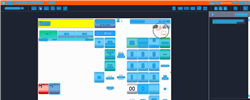
Task: Trigger Based Attended Automation
Workflow: NAMOS_PH_TillOverview_CashierDeclaration

Step 1: Computer Vision in window 'Web Rep Console*' (msedge.exe)

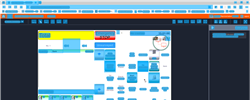
Step 2: CV refresh

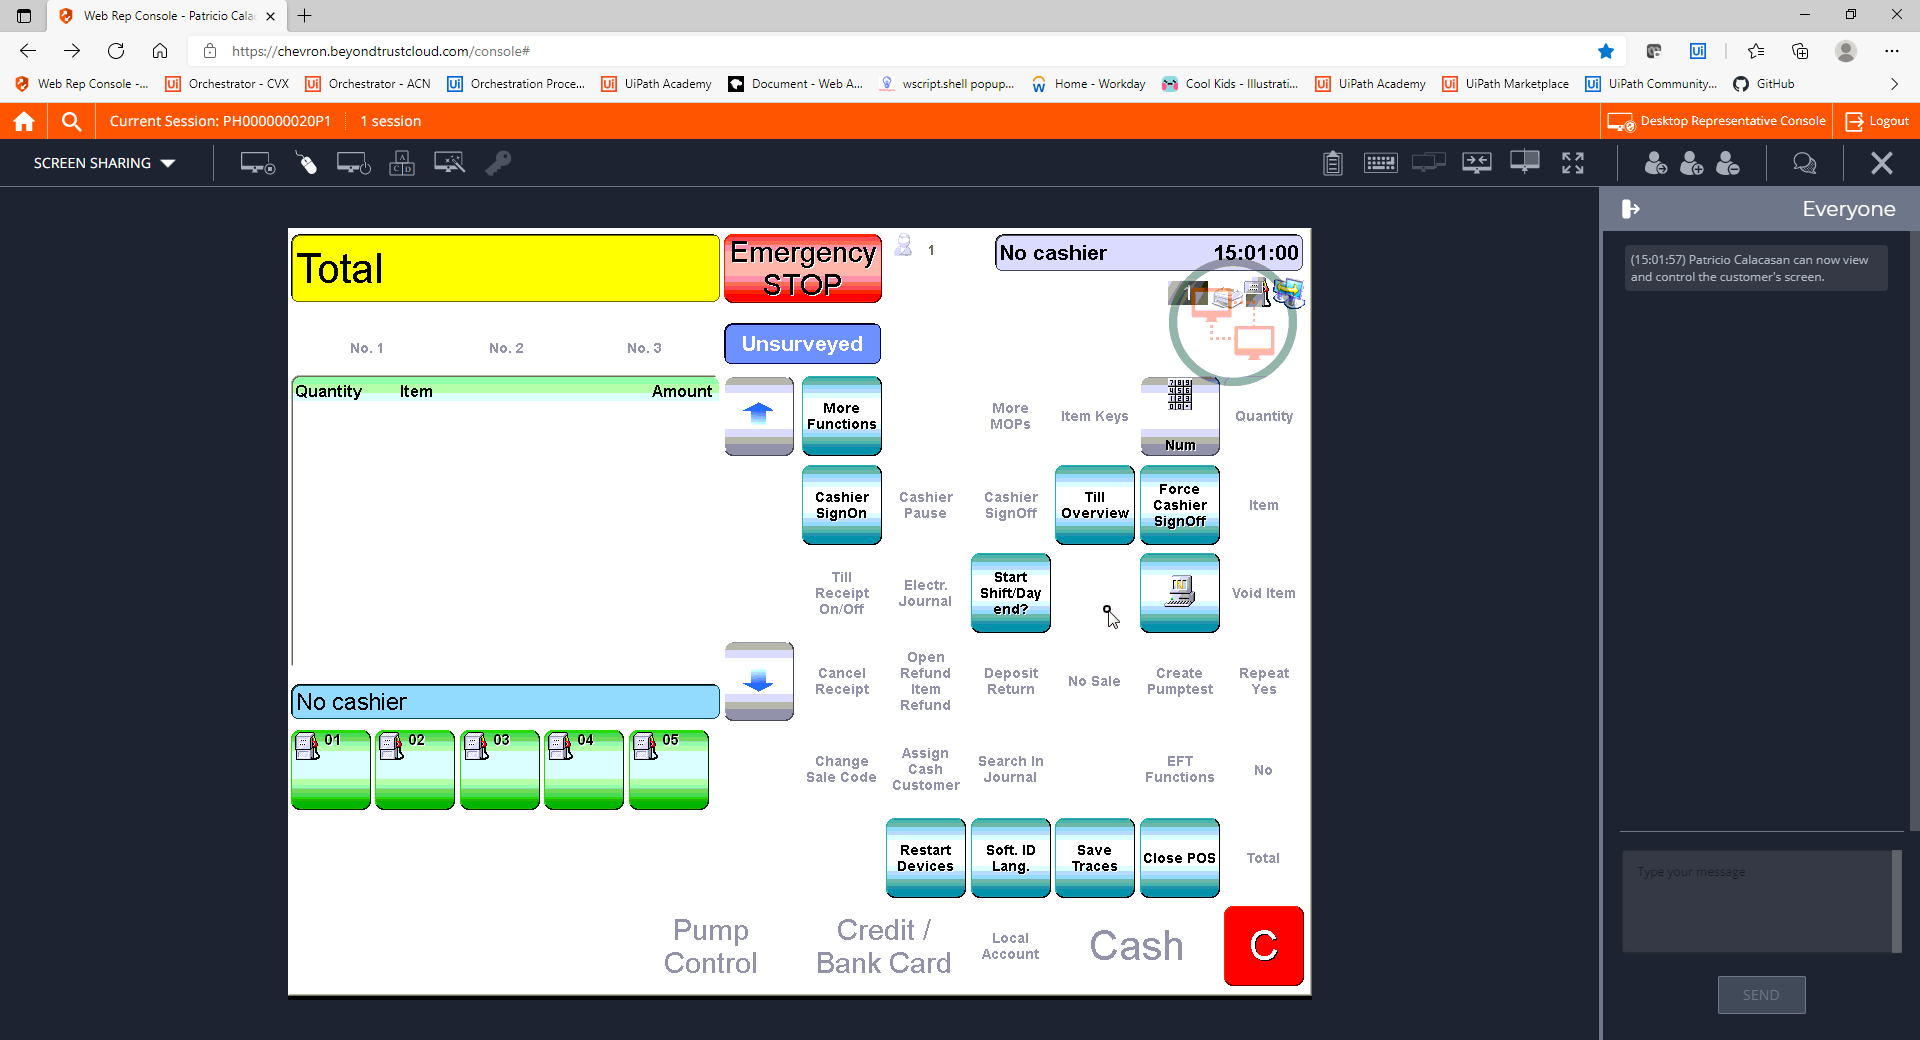
Step 3: CVCache

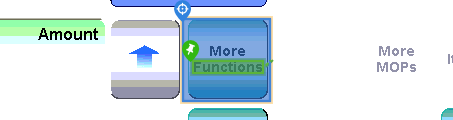
Step 4 [try]: CV Click - Button

Step 5: CvDescriptor (same screen as step 4)

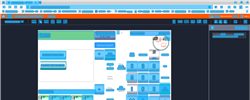
Step 6: CVRefresh

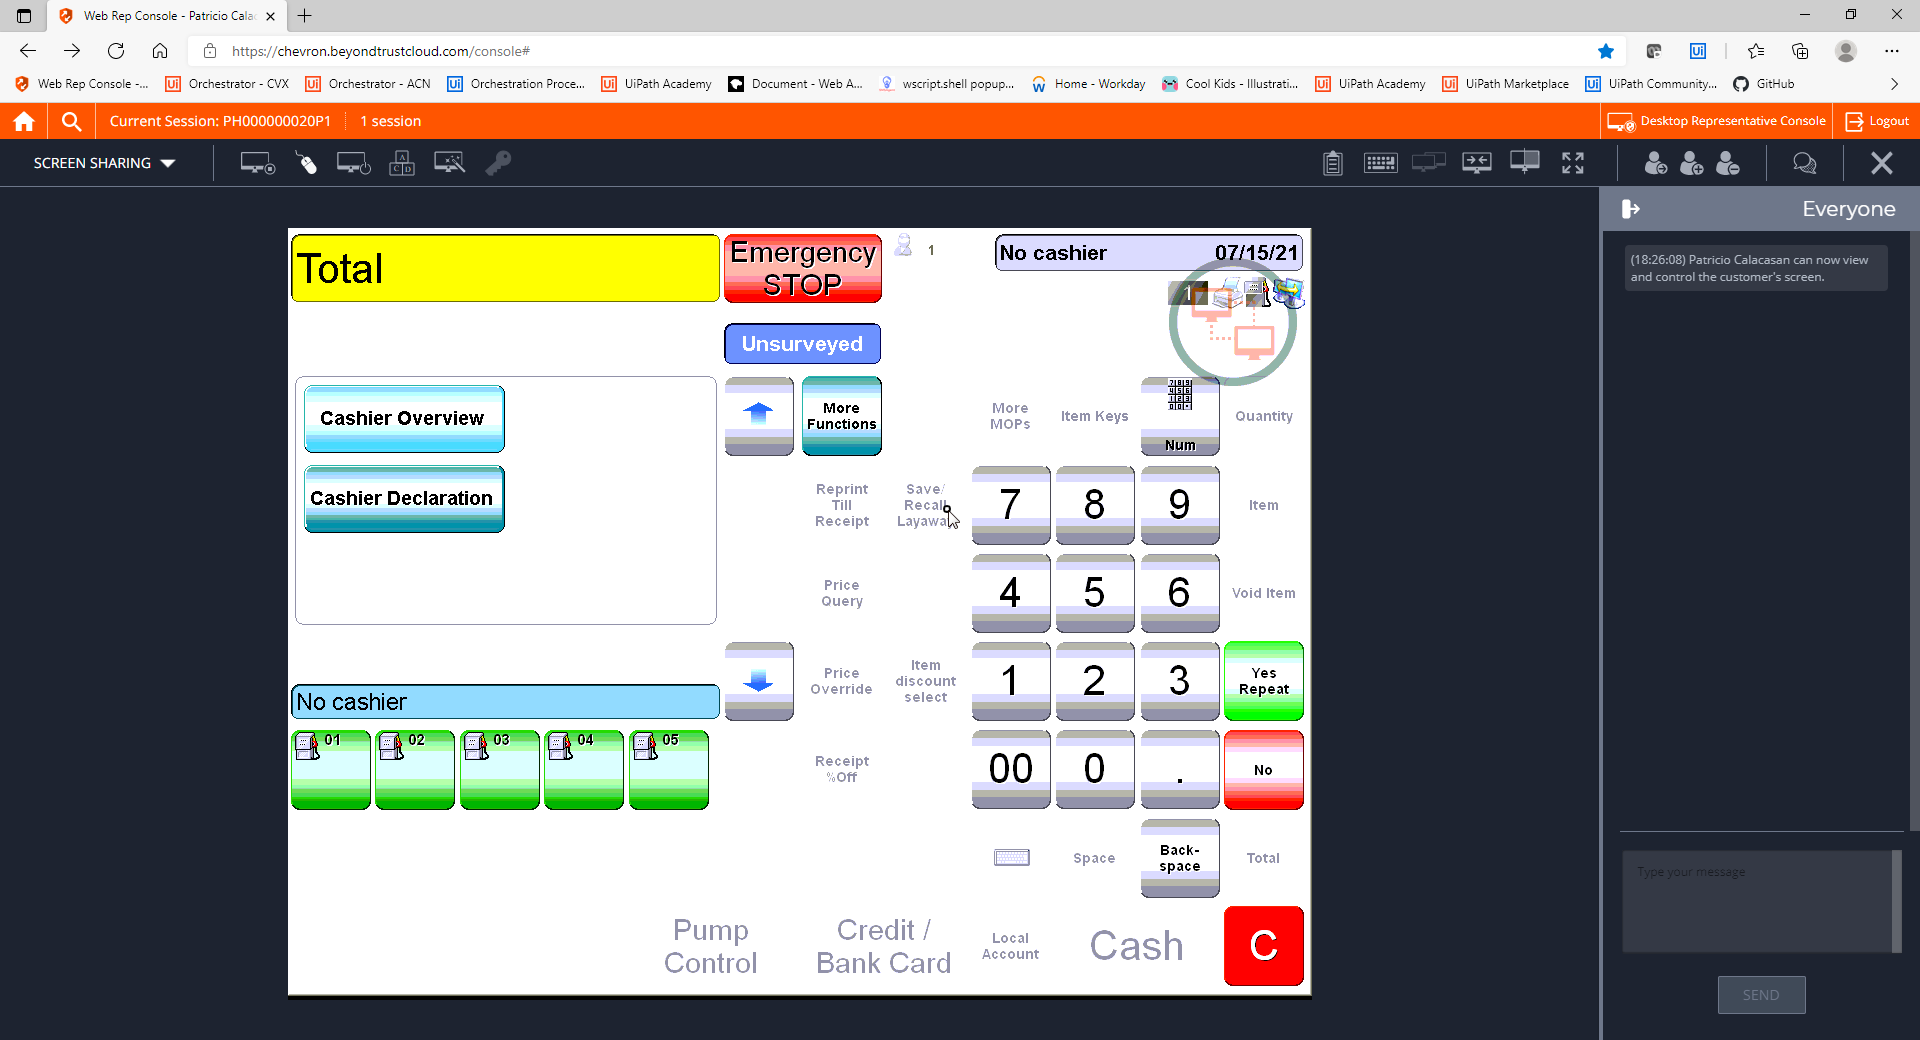
Step 7: CVCache

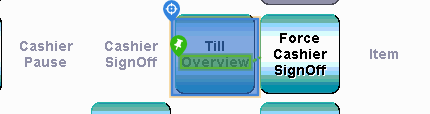
Step 8 [try]: CV Click - Button

Step 9: CvDescriptor (same screen as step 8)

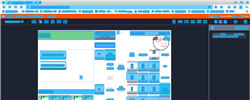
Step 10: CV refresh

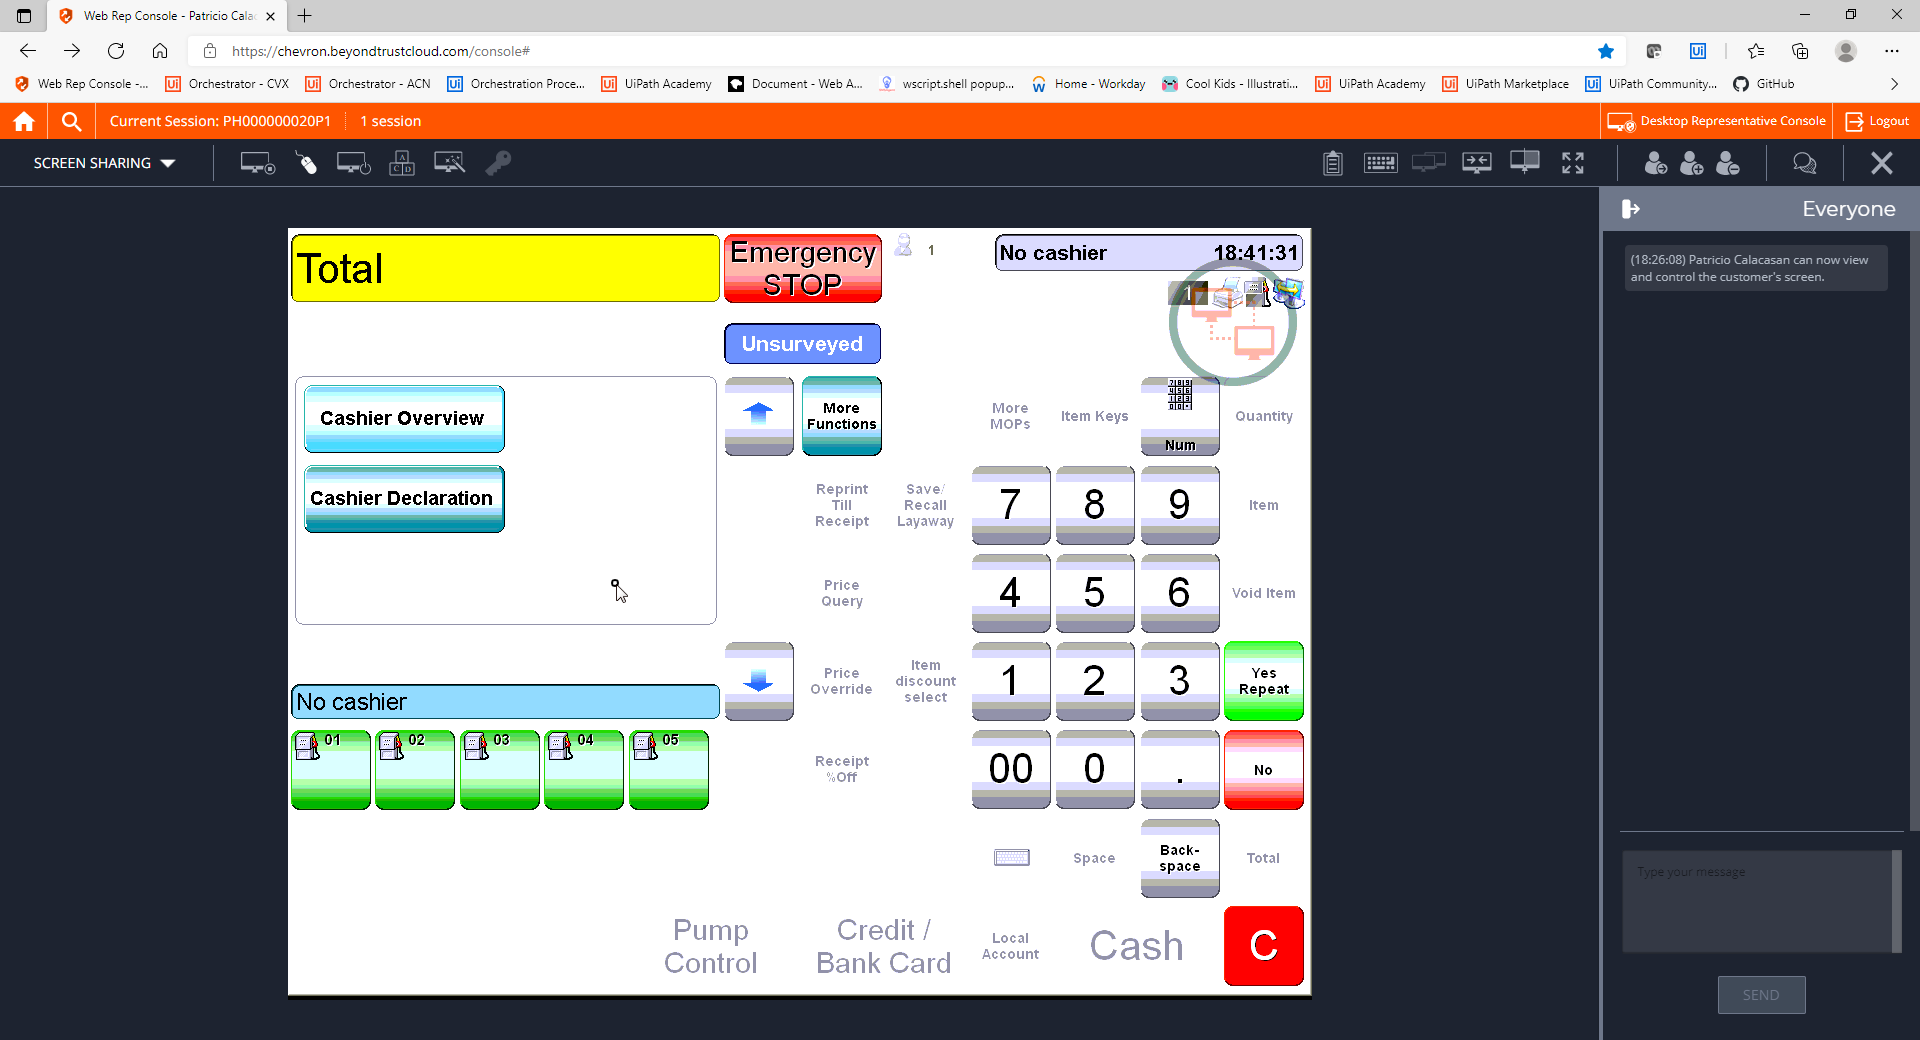
Step 11: CVCache

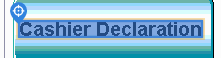
Step 12 [try]: CV Click - Text

Step 13: CvDescriptor (same screen as step 12)

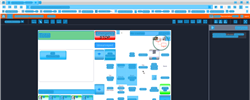
Step 14: CV refresh

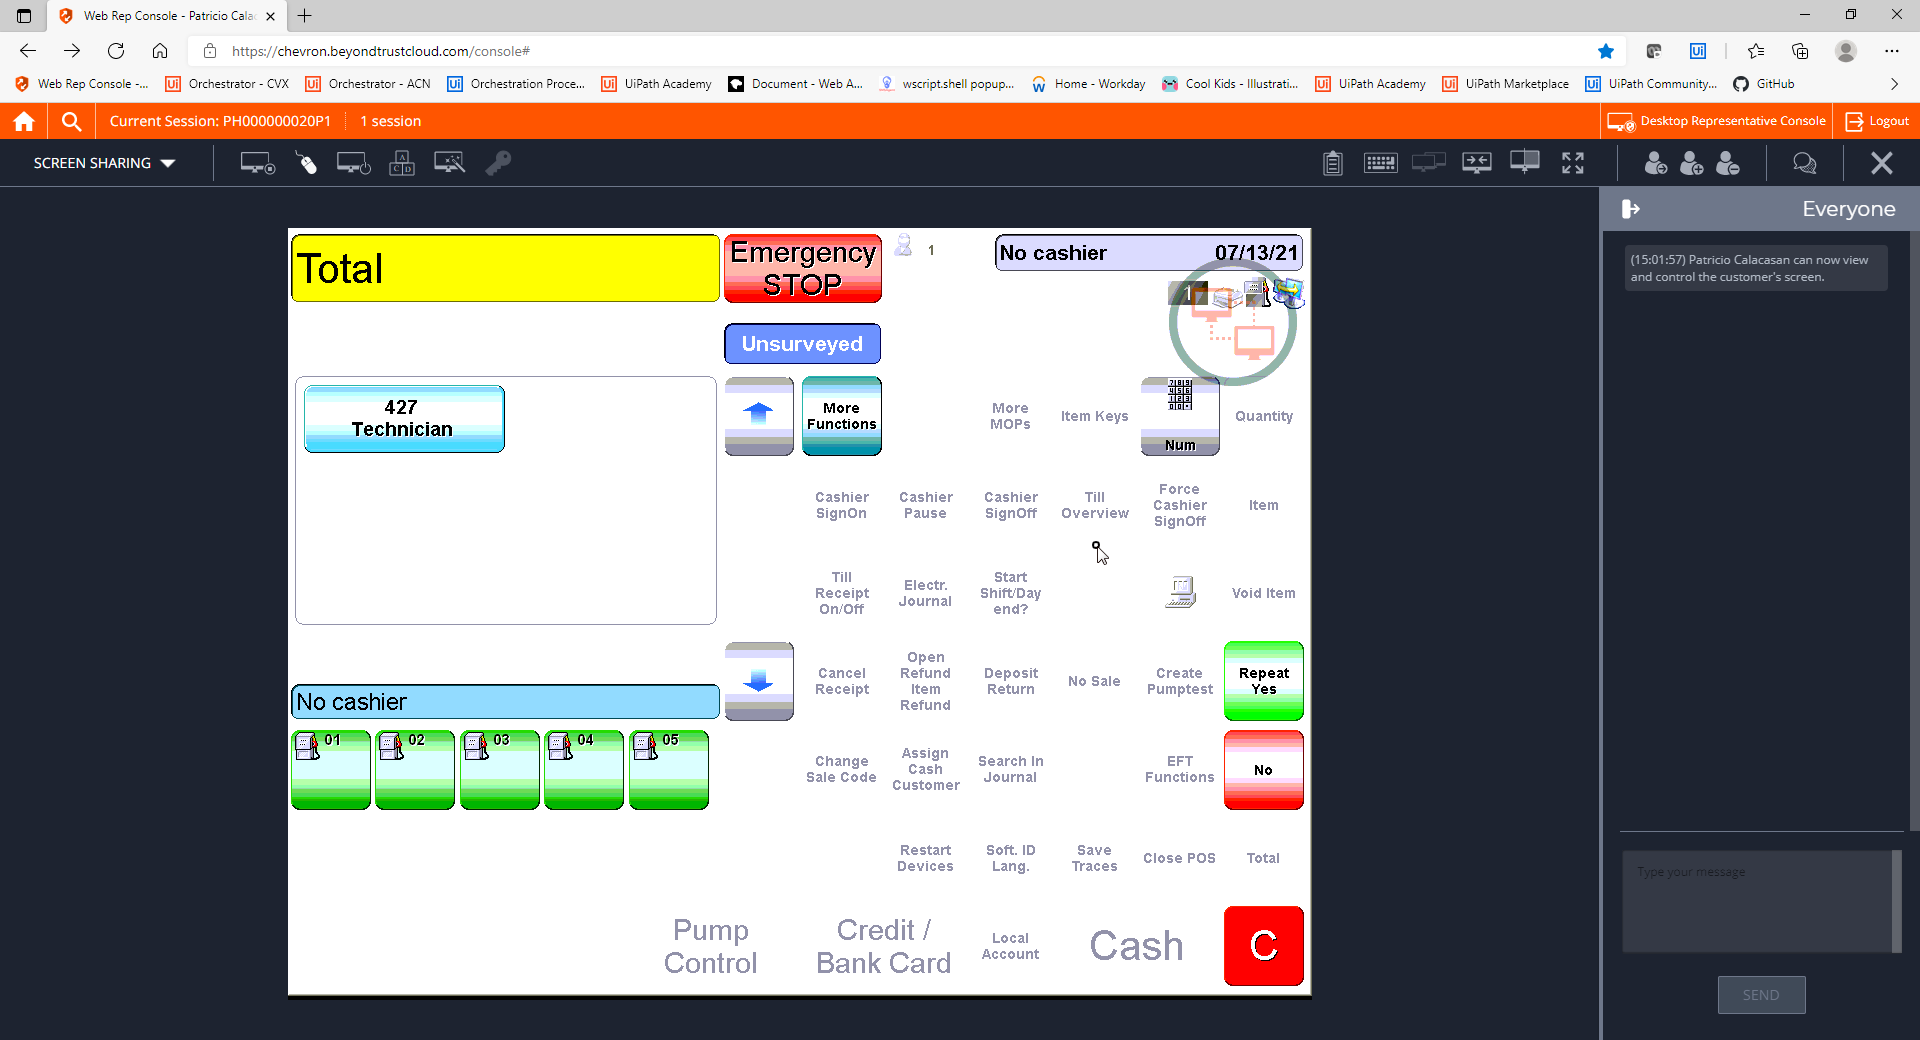
Step 15: CVCache

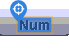
Step 16 [try]: CV Click - Text

Step 17: CvDescriptor (same screen as step 16)

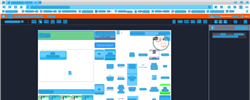
Step 18: CV refresh

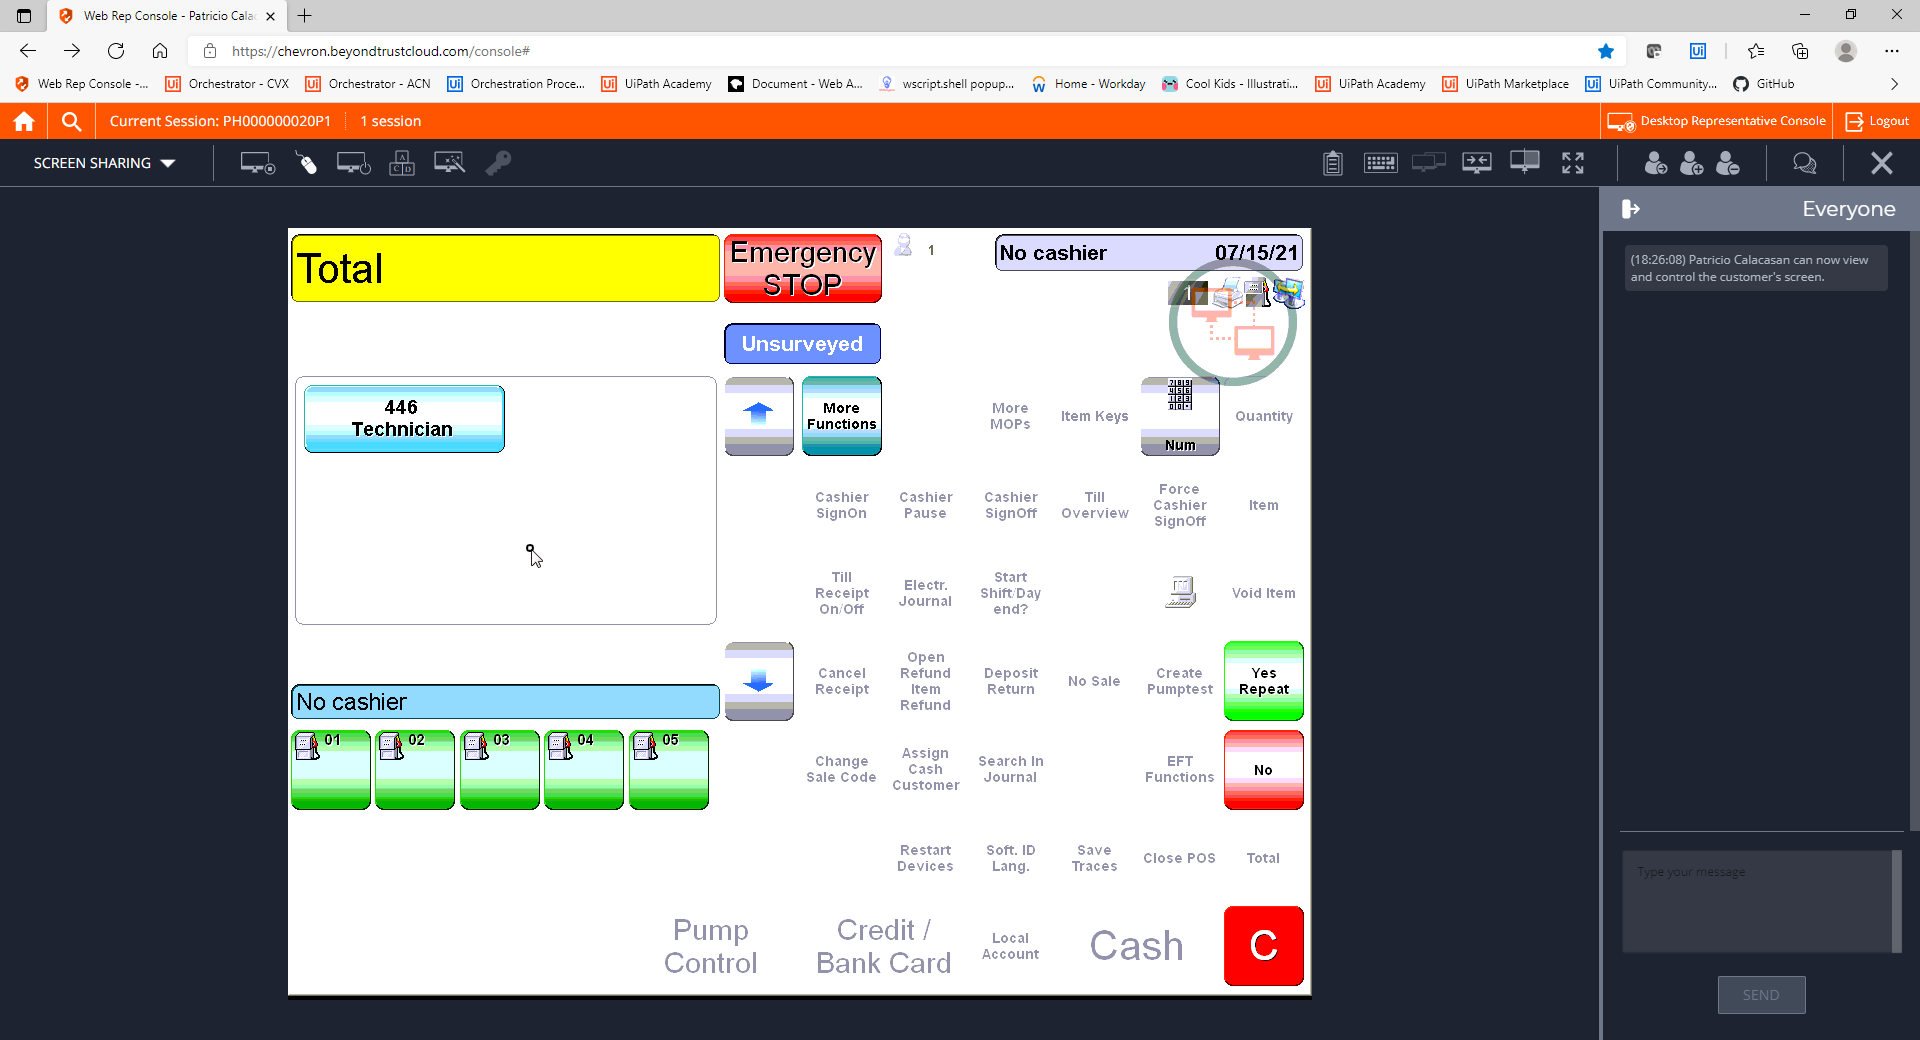
Step 19: CVCache

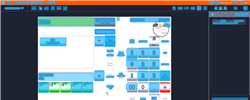
Step 20: CV refresh

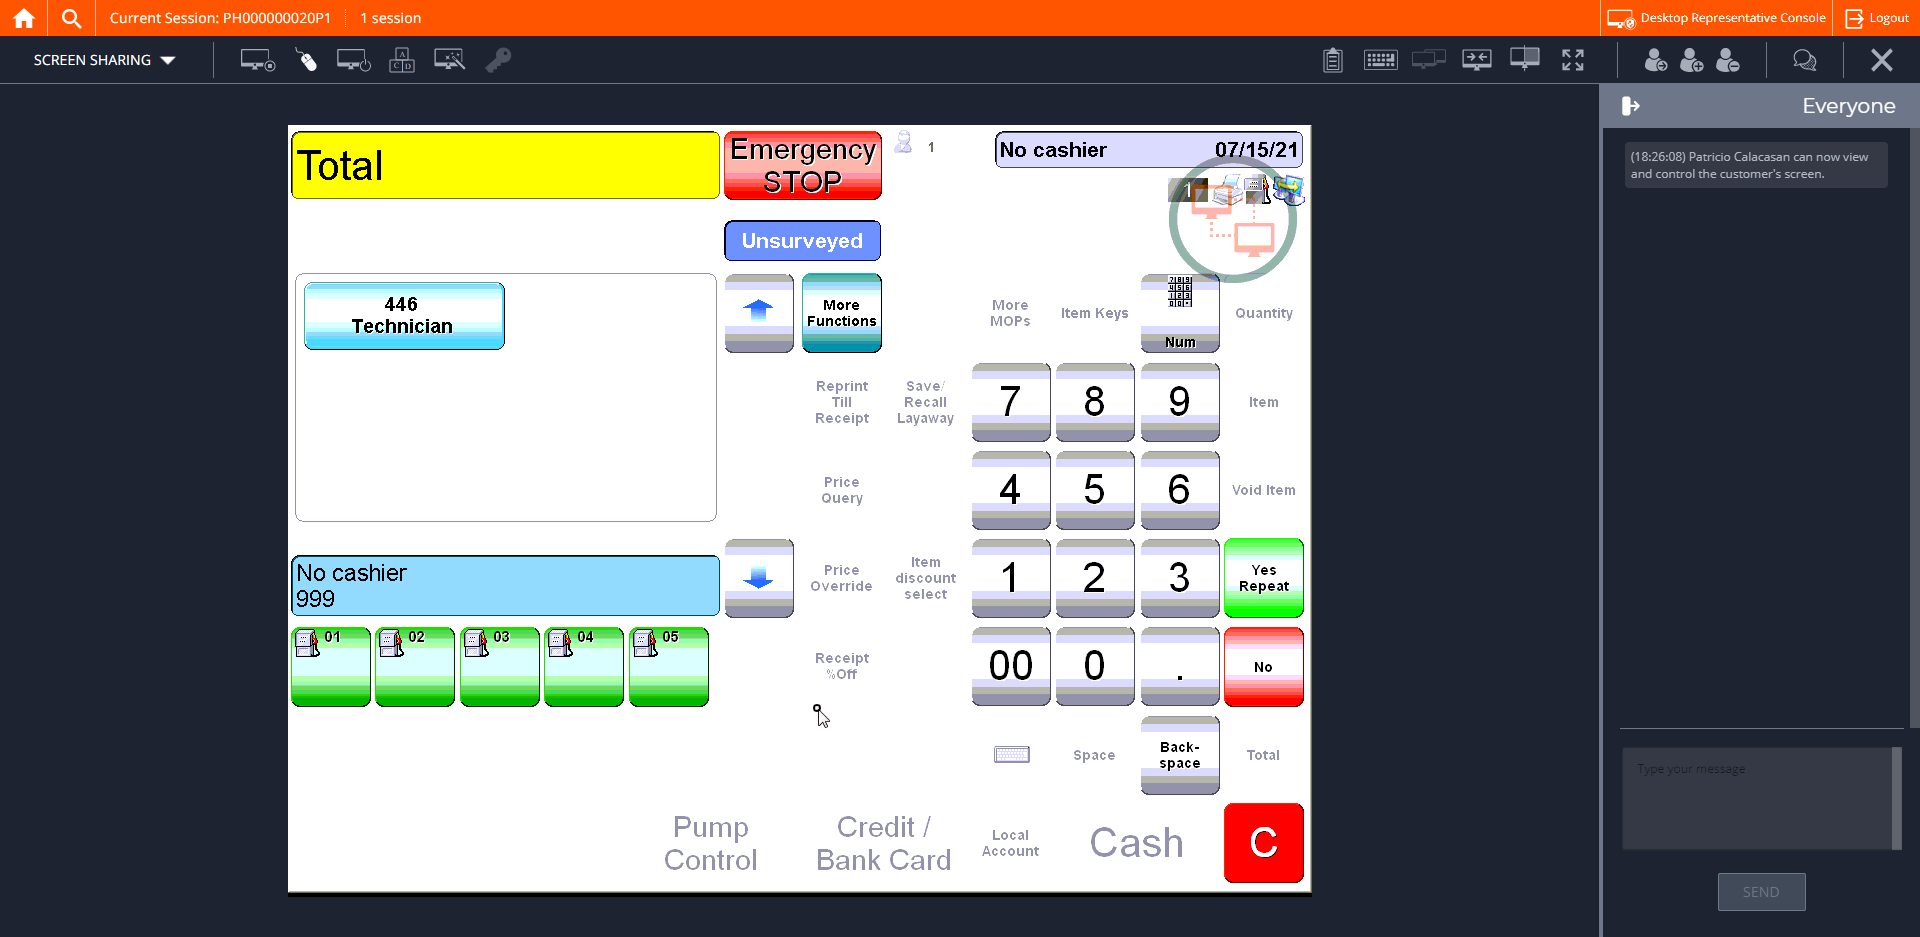
Step 21: CVCache

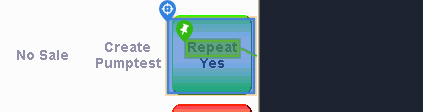
Step 22 [try]: CV Click - Button

Step 23: CvDescriptor (same screen as step 22)

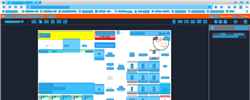
Step 24: CV refresh

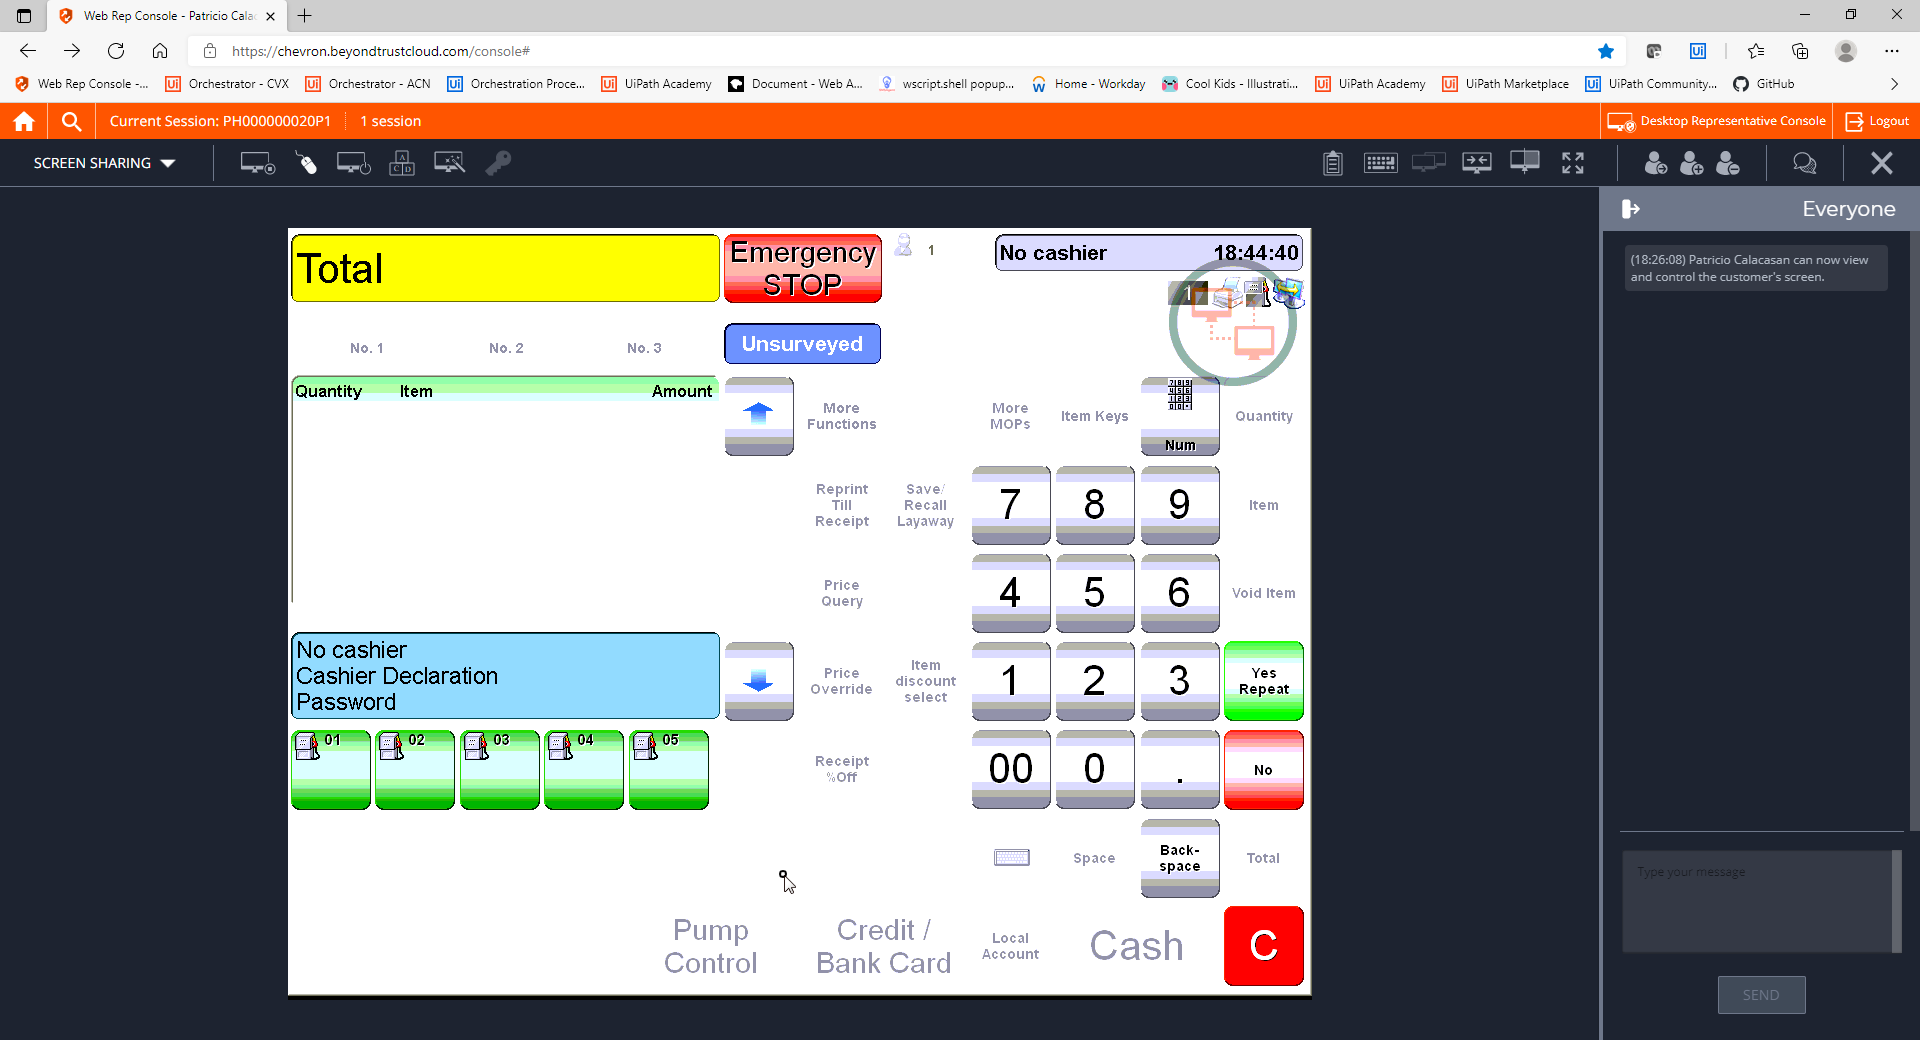
Step 25: CVCache

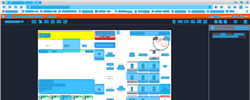
Step 26: CV refresh

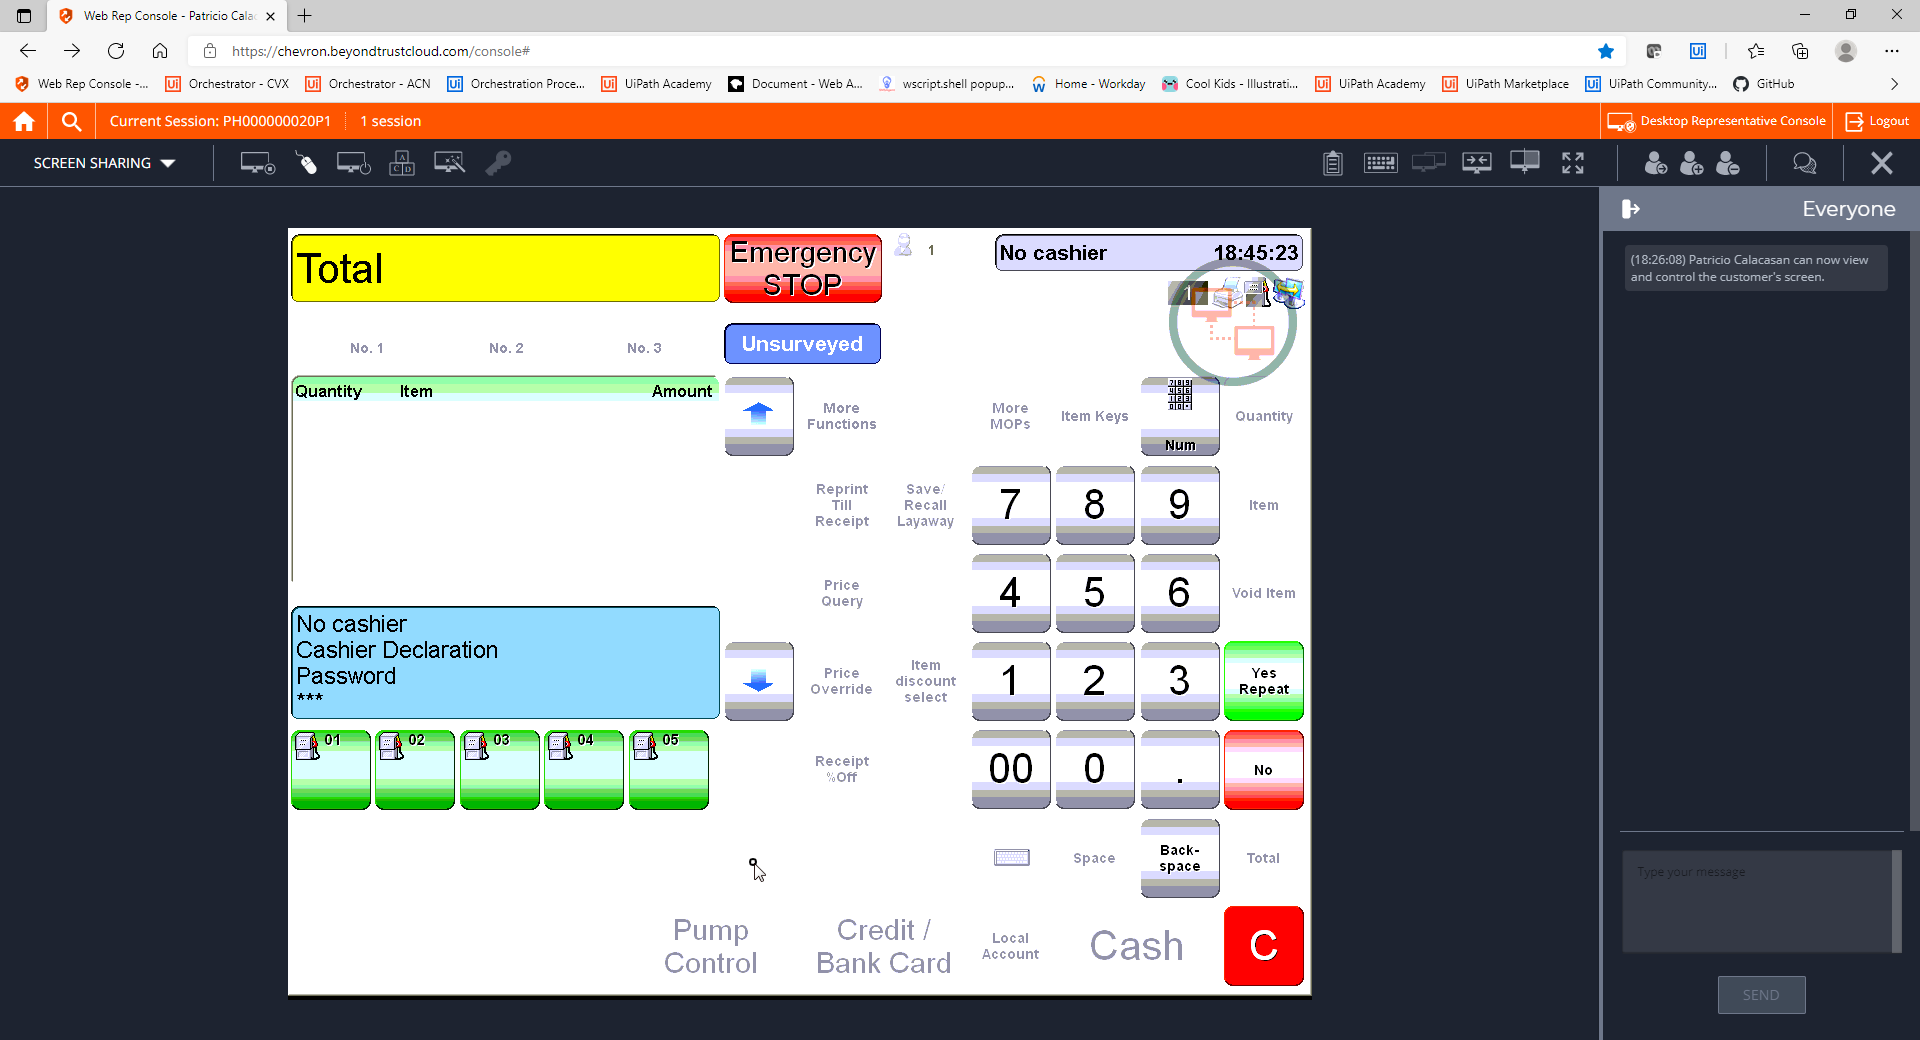
Step 27: CVCache

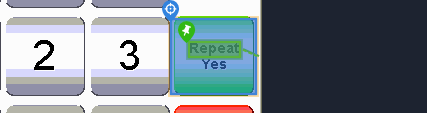
Step 28 [try]: CV Click - Button

Step 29: CvDescriptor (same screen as step 28)

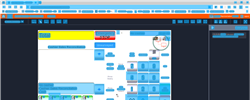
Step 30: CV refresh

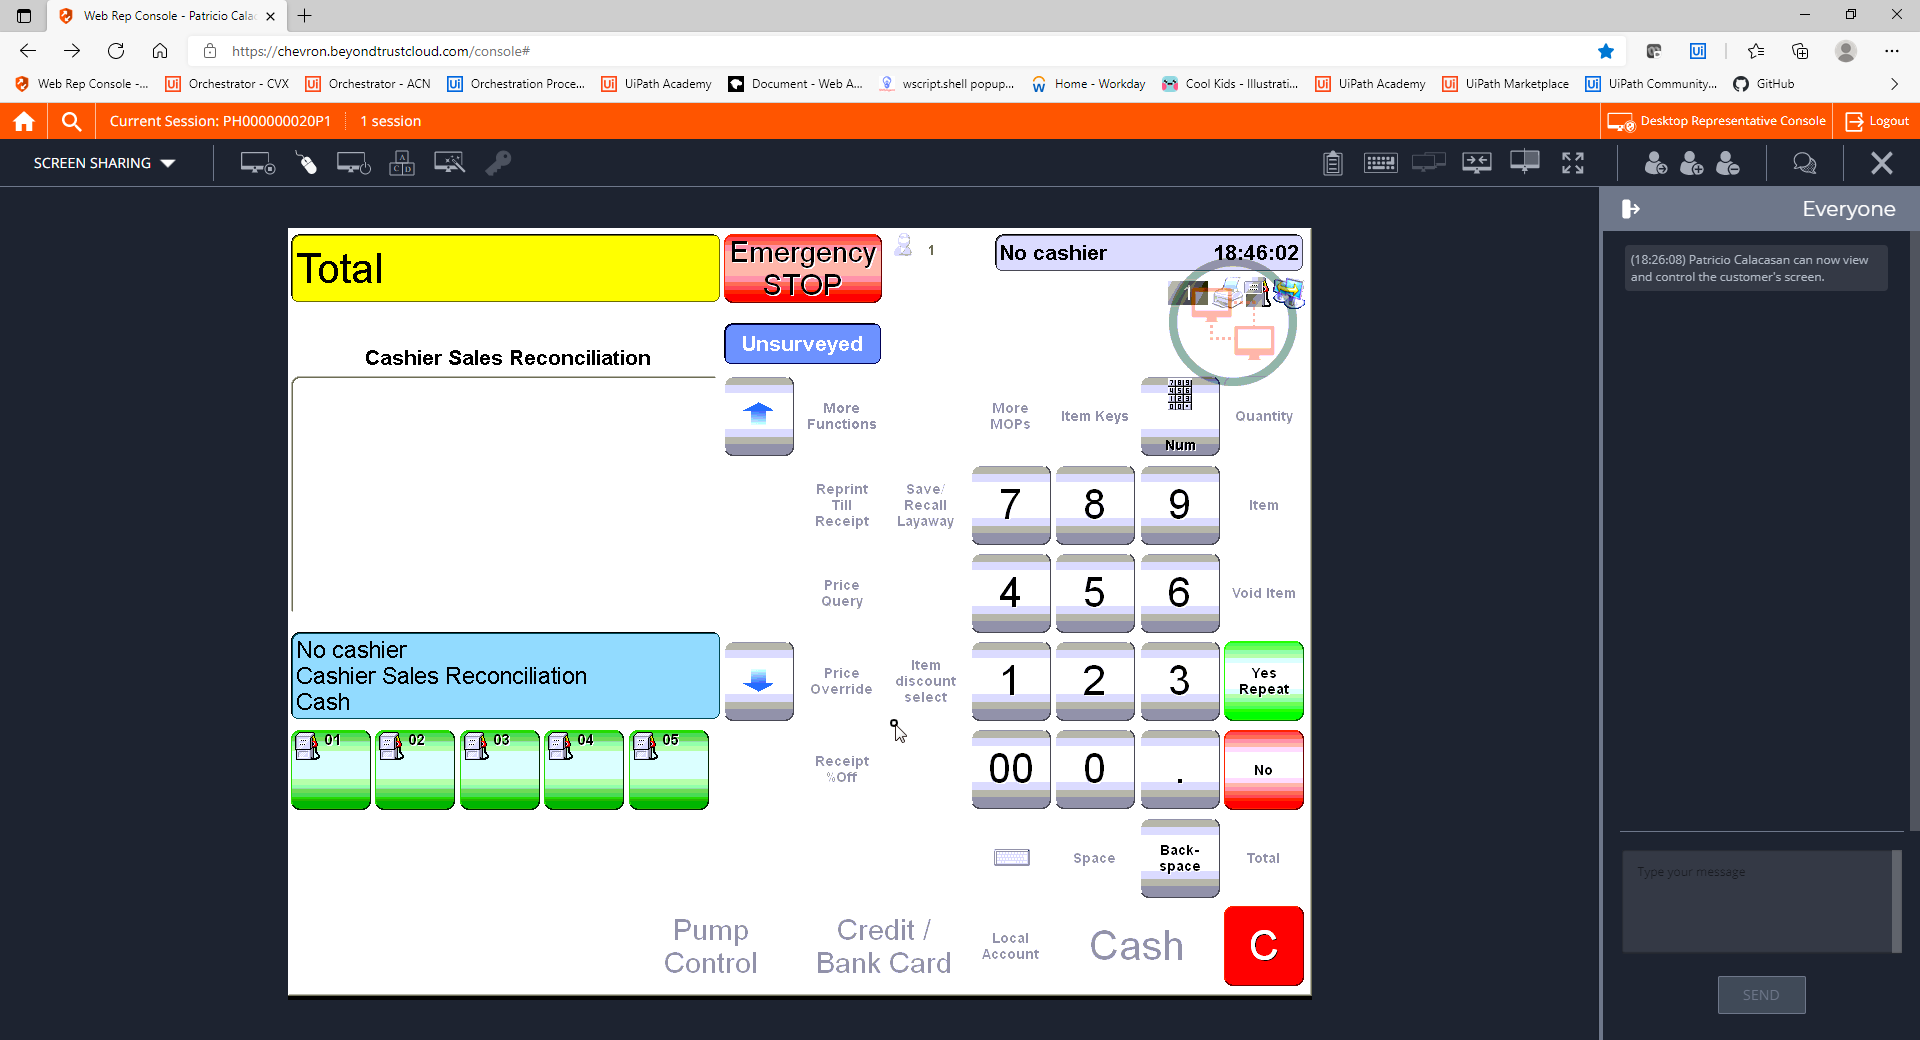
Step 31: CVCache

Step 32 [try]: CV Click - Button (same screen as step 28)

Step 33: CvDescriptor (same screen as step 28)

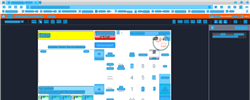
Step 34: CV refresh

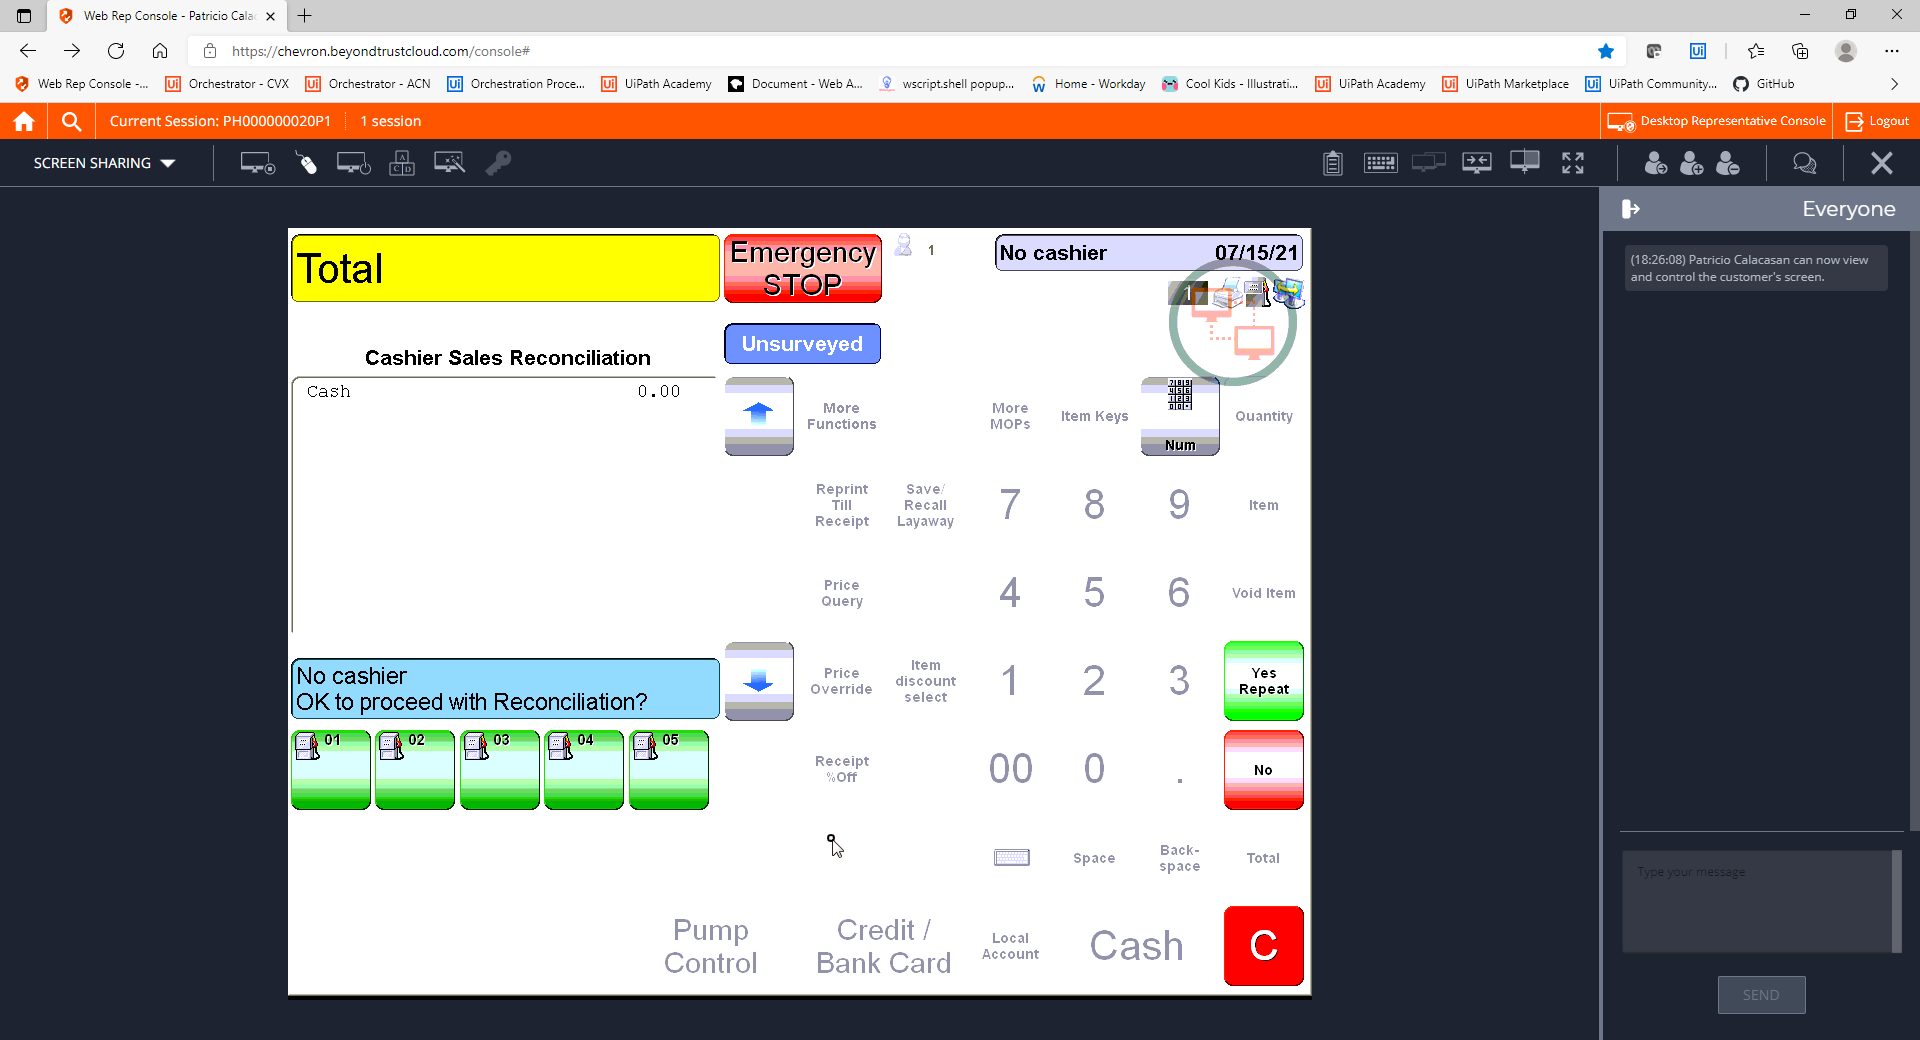
Step 35: CVCache

Step 36 [try]: CV Click - Button (same screen as step 28)

Step 37: CvDescriptor (same screen as step 28)

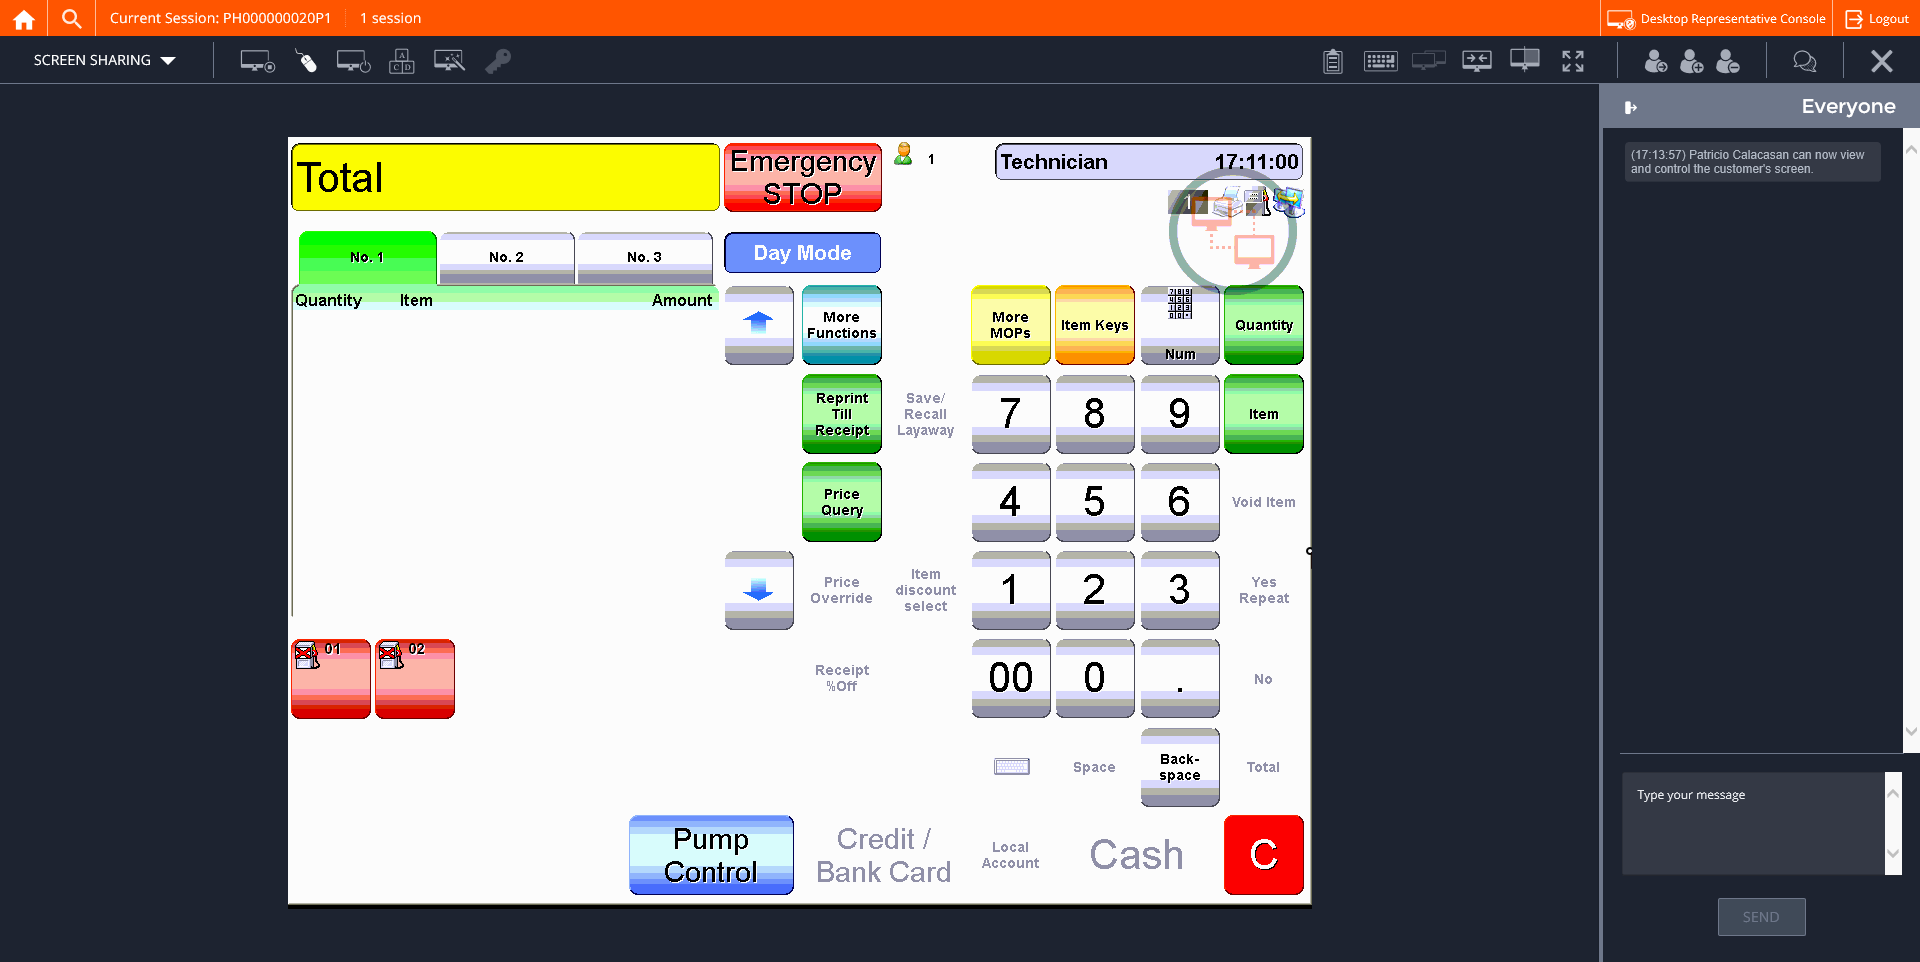
Step 38: CVCache